Labelled photos from "data", an image-classification folder in viraja1/crack_detection. The possible labels are: crack, no crack.

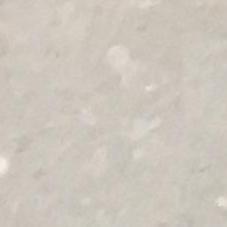
Label: no crack

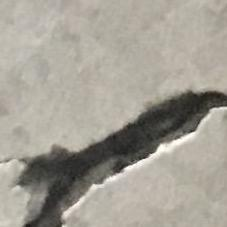
Label: crack

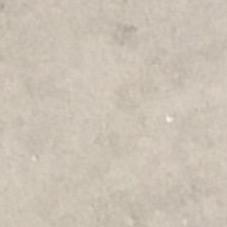
Label: no crack

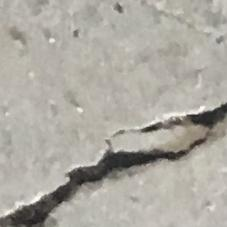
Label: crack

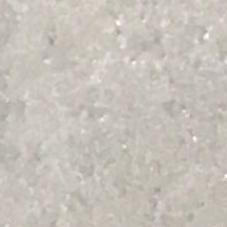
Label: no crack

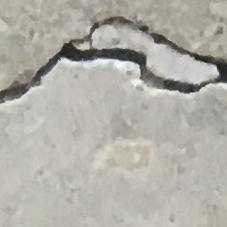
Label: crack
